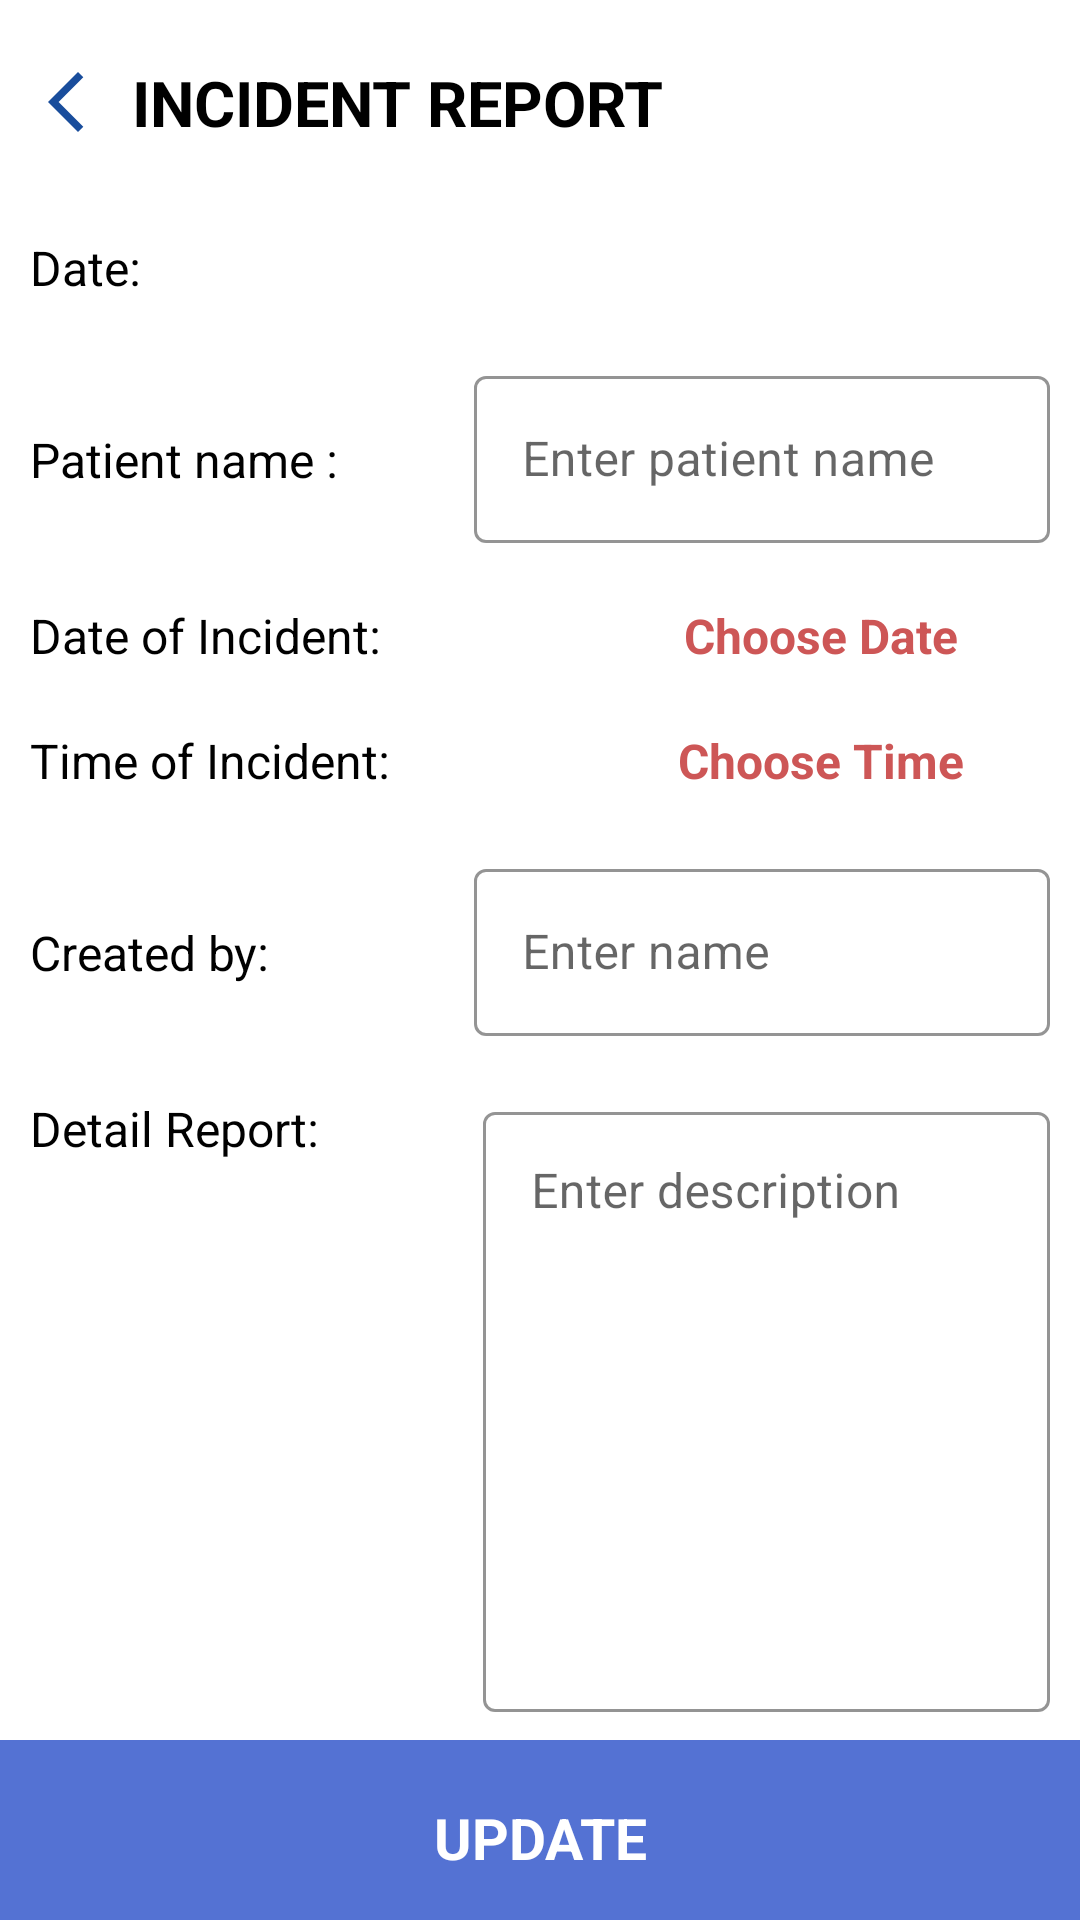

Android layout source for this screen:
<!-- AndroidManifest.xml: application theme Theme.CareHomeManagement -->
<!-- res/layout/activity_incident_report.xml -->
<?xml version="1.0" encoding="utf-8"?>
<RelativeLayout xmlns:android="http://schemas.android.com/apk/res/android"
    xmlns:tools="http://schemas.android.com/tools"
    android:layout_width="match_parent"
    android:layout_height="match_parent"
    tools:context=".manager.IncidentReportActivity">

    <LinearLayout
        android:id="@+id/appbar"
        android:layout_width="match_parent"
        android:layout_height="wrap_content"
        android:layout_alignParentTop="true"
        android:layout_marginStart="10dp"
        android:layout_marginTop="10dp"
        android:layout_marginEnd="10dp"
        android:layout_marginBottom="10dp"
        android:orientation="horizontal">

        <ImageView
            android:id="@+id/iv_back"
            android:layout_width="wrap_content"
            android:layout_height="wrap_content"
            android:layout_gravity="center"
            android:src="@drawable/ic_arrow_back_ios_new" />

        <TextView
            android:layout_width="wrap_content"
            android:layout_height="wrap_content"
            android:layout_margin="10dp"
            android:ellipsize="end"
            android:gravity="top"
            android:singleLine="true"
            android:text="Incident Report"
            android:textAllCaps="true"
            android:textColor="#000"
            android:textSize="21sp"
            android:textStyle="bold" />

    </LinearLayout>

    <LinearLayout
        android:id="@+id/btn_update"
        android:layout_width="match_parent"
        android:layout_height="60dp"
        android:layout_alignParentBottom="true"
        android:background="@color/purple_500"
        android:orientation="vertical">

        <TextView
            android:layout_width="match_parent"
            android:layout_height="match_parent"
            android:layout_gravity="center"
            android:layout_marginTop="5dp"
            android:gravity="center"
            android:text="Update"
            android:textAllCaps="true"
            android:textColor="@color/white"
            android:textSize="19sp"
            android:textStyle="bold" />


    </LinearLayout>

    <androidx.core.widget.NestedScrollView
        android:id="@+id/scroll_details"
        android:layout_width="match_parent"
        android:layout_height="wrap_content"
        android:layout_above="@+id/btn_update"
        android:layout_below="@+id/appbar"
        android:clipToPadding="true">

        <LinearLayout
            android:layout_width="match_parent"
            android:layout_height="wrap_content"
            android:orientation="vertical">

            <androidx.fragment.app.FragmentContainerView
                android:id="@+id/container_no_internet"
                android:name="com.example.carehomemanagement.NoInternetFragment"
                android:layout_width="match_parent"
                android:layout_height="match_parent"
                android:visibility="gone" />


            <LinearLayout
                android:layout_width="match_parent"
                android:layout_height="wrap_content"
                android:layout_margin="10dp"
                android:orientation="horizontal"
                android:weightSum="2">

                <TextView
                    android:layout_width="wrap_content"
                    android:layout_height="wrap_content"
                    android:layout_weight="1"
                    android:text="Date:"
                    android:textColor="@color/black"
                    android:textSize="16sp" />

                <TextView
                    android:id="@+id/tv_date"
                    android:layout_width="wrap_content"
                    android:layout_height="wrap_content"
                    android:layout_marginStart="10dp"
                    android:layout_weight="1"
                    android:gravity="center_horizontal"
                    android:text=""
                    android:textColor="@color/colorRed"
                    android:textSize="16sp"
                    android:textStyle="bold" />

            </LinearLayout>

            <LinearLayout
                android:layout_width="match_parent"
                android:layout_height="wrap_content"
                android:layout_margin="10dp"
                android:orientation="horizontal">

                <TextView
                    android:layout_width="wrap_content"
                    android:layout_height="wrap_content"
                    android:layout_weight="1"
                    android:text="Patient name :"
                    android:textColor="@color/black"
                    android:textSize="16sp" />

                <com.google.android.material.textfield.TextInputLayout
                    style="@style/materialTextInputTheme"
                    android:layout_width="wrap_content"
                    android:layout_height="wrap_content"
                    android:layout_weight="3"
                    android:gravity="end"
                    android:hint="Enter patient name">

                    <com.google.android.material.textfield.TextInputEditText
                        android:id="@+id/et_resident"
                        android:layout_width="match_parent"
                        android:layout_height="wrap_content"
                        android:inputType="text" />

                </com.google.android.material.textfield.TextInputLayout>

            </LinearLayout>

            <LinearLayout
                android:layout_width="match_parent"
                android:layout_height="wrap_content"
                android:layout_margin="10dp"
                android:orientation="horizontal"
                android:weightSum="2">

                <TextView
                    android:layout_width="wrap_content"
                    android:layout_height="wrap_content"
                    android:layout_weight="1"
                    android:text="Date of Incident:"
                    android:textColor="@color/black"
                    android:textSize="16sp" />

                <TextView
                    android:id="@+id/tv_incident_date"
                    android:layout_width="wrap_content"
                    android:layout_height="wrap_content"
                    android:layout_marginStart="10dp"
                    android:layout_weight="1"
                    android:gravity="center_horizontal"
                    android:text="Choose Date"
                    android:textColor="@color/colorRed"
                    android:textSize="16sp"
                    android:textStyle="bold" />

            </LinearLayout>

            <LinearLayout
                android:layout_width="match_parent"
                android:layout_height="wrap_content"
                android:layout_margin="10dp"
                android:orientation="horizontal"
                android:weightSum="2">

                <TextView
                    android:layout_width="wrap_content"
                    android:layout_height="wrap_content"
                    android:layout_weight="1"
                    android:text="Time of Incident:"
                    android:textColor="@color/black"
                    android:textSize="16sp" />

                <TextView
                    android:id="@+id/tv_time"
                    android:layout_width="wrap_content"
                    android:layout_height="wrap_content"
                    android:layout_marginStart="10dp"
                    android:layout_weight="1"
                    android:gravity="center_horizontal"
                    android:text="Choose Time"
                    android:textColor="@color/colorRed"
                    android:textSize="16sp"
                    android:textStyle="bold" />

            </LinearLayout>


            <LinearLayout
                android:layout_width="match_parent"
                android:layout_height="wrap_content"
                android:layout_margin="10dp"
                android:orientation="horizontal">

                <TextView
                    android:layout_width="wrap_content"
                    android:layout_height="wrap_content"
                    android:layout_weight="1"
                    android:text="Created by:"
                    android:textColor="@color/black"
                    android:textSize="16sp" />

                <com.google.android.material.textfield.TextInputLayout
                    style="@style/materialTextInputTheme"
                    android:layout_width="wrap_content"
                    android:layout_height="wrap_content"
                    android:layout_weight="2"
                    android:gravity="end"
                    android:hint="Enter name">

                    <com.google.android.material.textfield.TextInputEditText
                        android:id="@+id/et_created_by"
                        android:layout_width="match_parent"
                        android:layout_height="wrap_content"
                        android:inputType="text"


                        />

                </com.google.android.material.textfield.TextInputLayout>
            </LinearLayout>

            <LinearLayout
                android:layout_width="match_parent"
                android:layout_height="wrap_content"
                android:layout_margin="10dp"
                android:orientation="horizontal">

                <TextView
                    android:layout_width="wrap_content"
                    android:layout_height="wrap_content"
                    android:layout_gravity="top"
                    android:layout_weight="1"
                    android:text="Detail Report:"
                    android:textColor="@color/black"
                    android:textSize="16sp" />

                <LinearLayout
                    android:layout_width="wrap_content"
                    android:layout_height="wrap_content"
                    android:layout_marginStart="10dp"
                    android:layout_weight="3"
                    android:gravity="end"
                    android:orientation="vertical">

                    <com.google.android.material.textfield.TextInputLayout
                        style="@style/materialTextInputTheme"
                        android:layout_width="match_parent"
                        android:layout_height="wrap_content"
                        android:gravity="end"
                        android:hint="Enter description">

                        <com.google.android.material.textfield.TextInputEditText
                            android:id="@+id/et_description"
                            android:layout_width="match_parent"
                            android:layout_height="200dp"
                            android:gravity="start"
                            android:inputType="text" />

                    </com.google.android.material.textfield.TextInputLayout>

                </LinearLayout>


            </LinearLayout>


        </LinearLayout>


    </androidx.core.widget.NestedScrollView>


</RelativeLayout>
<!-- resources referenced by this layout -->
<resources>
  <color name="black">#FF000000</color>
  <color name="colorRed">#CD5656</color>
  <color name="purple_500">#5472d3</color>
  <color name="white">#FFFFFFFF</color>
  <!-- drawable ic_arrow_back_ios_new (drawable) -->
  <vector android:height="24dp" android:tint="#194D9C"
      android:viewportHeight="24" android:viewportWidth="24"
      android:width="24dp" xmlns:android="http://schemas.android.com/apk/res/android">
      <path android:fillColor="@android:color/white" android:pathData="M17.77,3.77l-1.77,-1.77l-10,10l10,10l1.77,-1.77l-8.23,-8.23z"/>
  </vector>
  <style name="materialTextInputTheme" parent="Widget.MaterialComponents.TextInputLayout.OutlinedBox">
          <item name="hintTextColor">@color/purple_700</item>
          <item name="boxStrokeColor">@color/purple_700</item>
      </style>
  <style name="Theme.CareHomeManagement" parent="Theme.MaterialComponents.DayNight.NoActionBar">
          
          <item name="colorPrimary">@color/purple_500</item>
          <item name="colorPrimaryVariant">@color/purple_700</item>
          <item name="colorOnPrimary">@color/white</item>
          
          <item name="colorSecondary">@color/purple_500</item>
          <item name="colorSecondaryVariant">@color/teal_700</item>
          <item name="colorOnSecondary">@color/black</item>
          
          <item name="android:statusBarColor" tools:targetApi="l">?attr/colorPrimaryVariant</item>
          
      </style>
  <color name="purple_700">#0d47a1</color>
  <color name="teal_700">#FF018786</color>
</resources>
